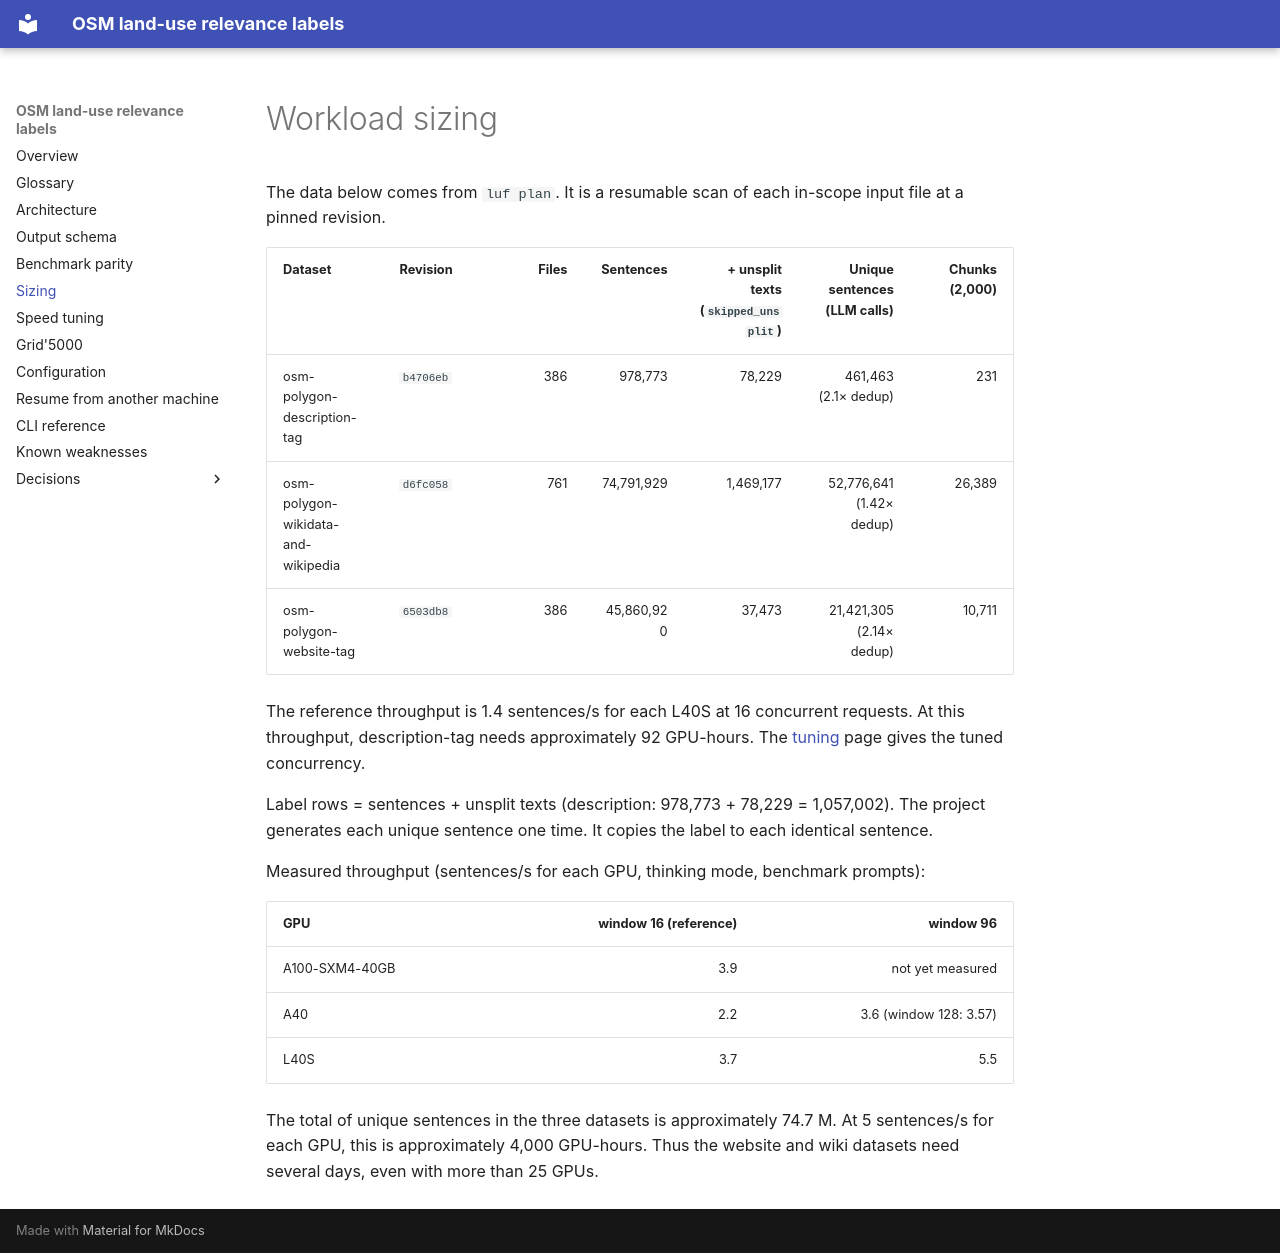

repository: NoeFlandre/filter-osm-datasets-llms-landuse · page: sizing/index.html · generator: mkdocs

# Workload sizing

The data below comes from `luf plan`. It is a resumable scan of each in-scope input file at a pinned revision.

| Dataset | Revision | Files | Sentences | + unsplit texts (`skipped_unsplit`) | Unique sentences (LLM calls) | Chunks (2,000) |
|---|---|---:|---:|---:|---:|---:|
| osm-polygon-description-tag | `b4706eb` | 386 | 978,773 | 78,229 | 461,463 (2.1× dedup) | 231 |
| osm-polygon-wikidata-and-wikipedia | `d6fc058` | 761 | 74,791,929 | 1,469,177 | 52,776,641 (1.42× dedup) | 26,389 |
| osm-polygon-website-tag | `6503db8` | 386 | 45,860,920 | 37,473 | 21,421,305 (2.14× dedup) | 10,711 |

The reference throughput is 1.4 sentences/s for each L40S at 16 concurrent requests.
At this throughput, description-tag needs approximately 92 GPU-hours.
The [tuning](tuning.md) page gives the tuned concurrency.

Label rows = sentences + unsplit texts (description: 978,773 + 78,229 = 1,057,002).
The project generates each unique sentence one time. It copies the label to each identical sentence.

Measured throughput (sentences/s for each GPU, thinking mode, benchmark prompts):

| GPU | window 16 (reference) | window 96 |
|---|---:|---:|
| A100-SXM4-40GB | 3.9 | not yet measured |
| A40 | 2.2 | 3.6 (window 128: 3.57) |
| L40S | 3.7 | 5.5 |

The total of unique sentences in the three datasets is approximately 74.7 M.
At 5 sentences/s for each GPU, this is approximately 4,000 GPU-hours.
Thus the website and wiki datasets need several days, even with more than 25 GPUs.
